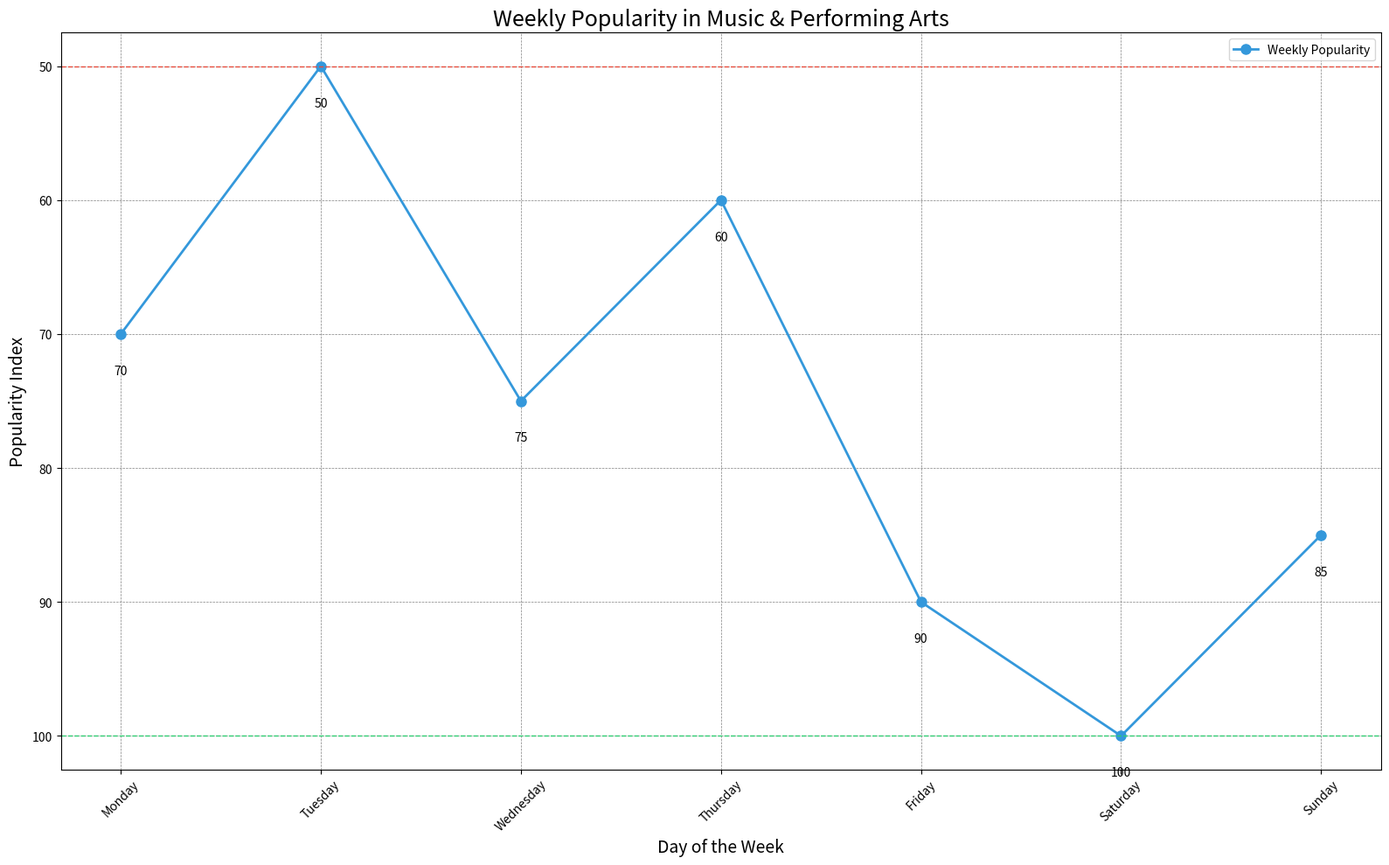

Write the Python code that produced this figure.

import matplotlib.pyplot as plt

# Data for the new chart
data = [
    {'Day': 'Monday', 'Popularity': 70},
    {'Day': 'Tuesday', 'Popularity': 50},
    {'Day': 'Wednesday', 'Popularity': 75},
    {'Day': 'Thursday', 'Popularity': 60},
    {'Day': 'Friday', 'Popularity': 90},
    {'Day': 'Saturday', 'Popularity': 100},
    {'Day': 'Sunday', 'Popularity': 85}
]

# Extracting the days and popularity into separate lists
days = [entry['Day'] for entry in data]
popularity = [entry['Popularity'] for entry in data]

# Creating the line chart
plt.figure(figsize=(16, 10))  # Set the size of the figure

# Plot the data
plt.plot(days, popularity, color='#3498db', linestyle='-', marker='o', linewidth=2, markersize=8, label="Weekly Popularity")

# Add titles and labels
plt.title('Weekly Popularity in Music & Performing Arts', fontsize=18, loc='center')
plt.xlabel('Day of the Week', fontsize=14)
plt.ylabel('Popularity Index', fontsize=14)
plt.xticks(rotation=45)  # Rotate x-axis labels for better readability

# Include grid lines
plt.grid(True, linestyle='--', linewidth=0.5, color='grey')

# Add more diversified visual encoding such as text annotations for the data points
for i, count in enumerate(popularity):
    plt.text(days[i], count + 3, str(count), ha='center', color='black')

# Highlight the max and min popularity
max_popularity = max(popularity)
min_popularity = min(popularity)
plt.axhline(max_popularity, color='#2ecc71', linestyle='--', linewidth=1)
plt.axhline(min_popularity, color='#e74c3c', linestyle='--', linewidth=1)

# Adjust y-axis to be inverted
plt.gca().invert_yaxis()

# Add a legend
plt.legend(loc='upper right')

# Show the plot
plt.tight_layout()  # Adjust the plot to ensure everything fits without overlapping
plt.show()
